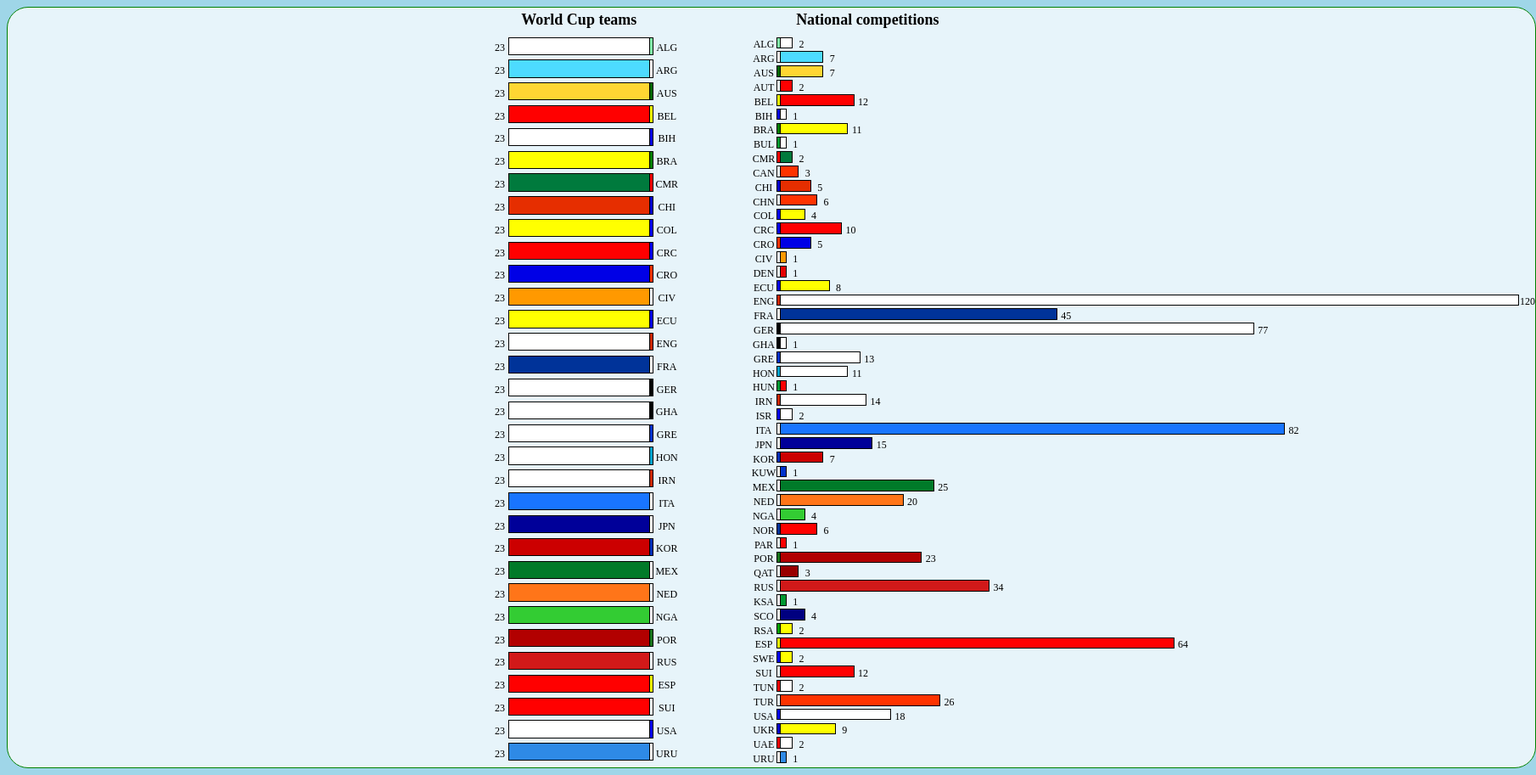
D3 v3 page, settled after 480 driven frames (8 s of simulated time); the page loaded 2 data file(s).


// ── world_cup_players.js
d3.text("colors_complete.csv", function(error, colors) {
    d3.text("players_complete3.csv", function(error, data) {

        // Function to check  if the array contains some element
        Array.prototype.contains = function(v) {
            for(var i = 0; i < this.length; i++) {
                if(this[i] === v) return true;
            }
            return false;
        };

        // Function to push new element in array
        Array.prototype.unique = function() {
            var arr = [];
            for(var i = 0; i < this.length; i++) {
                if(!arr.contains(this[i])) {
                    arr.push(this[i]);
                }
            }
            return arr; 
        }

        var data1_CSV = data;

        //--> now process CSV data using javascript.split() and friends

        // Make a list of all lines
        var lineList = data1_CSV.split("\n");

        // Define lists for the data
        var country= [];
        var country_of_club = [];
        var all_lines = [];


        // Ad data to the lists
        for (var i = 0; i < lineList.length - 1; i ++)
        {
            // Put all countries in the variable country
            country.push(lineList[i].split(",")[0]);    
            country_of_club.push(lineList[i].split(",")[11]); 

            country2 = [(lineList[i].split(",")[0])];
            country_abbreviation2 = [(lineList[i].split(",")[1])];
            continent2 = [(lineList[i].split(",")[2])];
            name_player2 = [(lineList[i].split(",")[3])];    
            role2 = [(lineList[i].split(",")[4])];
            caps2 = [(lineList[i].split(",")[5])];    
            goals2 = [(lineList[i].split(",")[6])];
            length2 = [(lineList[i].split(",")[7])];    
            first_match2 = [(lineList[i].split(",")[8])];
            birthday2 = [(lineList[i].split(",")[9])];
            club2 = [(lineList[i].split(",")[10])];
            country_of_club2 = [(lineList[i].split(",")[11])];    
            country_of_club_abbreviation2 = [(lineList[i].split(",")[12])];
            continent_of_club2 = [(lineList[i].split(",")[13])];
            link_to_image = [(lineList[i].split(",")[14].slice(0,-1))];

            all_lines.push(country2.concat(country_abbreviation2, continent2, name_player2, role2, caps2, goals2, length2,
                first_match2, birthday2, club2, country_of_club2, country_of_club_abbreviation2, continent_of_club2, link_to_image))        
        };


        var all_world_cup_countries = country.unique();
        var all_club_countries = country_of_club.unique();
        var all_countries = all_world_cup_countries.concat(all_club_countries).unique().sort(SortLowToHigh);


        var data2_CSV = colors;
        //--> now process CSV data using javascript.split() and friends

        // Make a list of all lines
        var lineList2 = data2_CSV.split("\n");

        var all_colors = [];

        for (var i = 0; i < lineList2.length - 1; i ++)
        {
            country = [(lineList2[i].split(",")[0])];
            country_abb = [(lineList2[i].split(",")[1])];
            color_1 = [(lineList2[i].split(",")[2])];
            color_2 = [(lineList2[i].split(",")[3])];
            continent = [(lineList2[i].split(",")[4].slice(0, -1))];
         all_colors.push(country.concat(country_abb, color_1, color_2, continent))

        }

        all_colors = all_colors.sort(SortLowToHigh);



        // Set the margins of the svg
        var margin = {top: 10, right: 20, bottom: 5, left: 40},
            width = 1740,
            height = 880;

        // Make the svg
        var svg = d3.select("body").append("svg")
            .attr("width", width + margin.left + margin.right)
            .attr("height", height + margin.top + margin.bottom)
            .append("g")
            .attr("transform", "translate(" + margin.left + "," + margin.top + ")");

        // Define the maximum value of competition countries (England competition: 120 players)
        var max_value = 120
        // Define variable for the value of a world cup team selection
        var wc_team_amount = 23;
        // Define variabele for the maximum amount of playernames below each other
        var max_player_names = 44;
        // Define variable for the horizontal distance between player names
        var distance_x_player_names = 200;
        // Define variable for correction on text places
        var text_place_cor = 20;
        // Define variable that's useful to divided by to determine the height of a bar
        var divided_for_height_bar = 1.361
        // Define variable that's useful to diveded by to determine the y location of a bar
        var divided_for_loc_bar = 1.025
        // Define variables that's used to shift the leftbars and belongings
        var shift_left_bars = 550
        // Define variables to shift the bars to bellow
        var shift_bars_verticale = 25
        // Define a variable for the width of the second little bar
        var width_little_bar = 4
        // Define a variable for correction on line places
        var line_place_cor = 35
        // Defina a variable for correction of the vertical place of the abbreviation
        var ab_and_val_place_cor = 6
        // Define variable for the vertical place of the titles in the svg
        var shift_titles = 10
        // Define variable for the distance between title1 and the showed country name
        var shift_country_name = 160
        // Define variable for the height of the little flags
        var height_flag = 12
        // Define variable for the width of the little flag
        var width_flag = 30
        // Define variable for the height of the profile-box
        var height_profile_box = 180
        // Define variable for the width of the profile-box
        var width_profile_box = 370
        // Make a variable for the height of the photo in the profile-box
        var height_photo = 110
        // Make a variable for the width of the photo in the profile-box
        var width_photo = 90

        // Translate the pixels to the values and call it withScale
        var widthScale = d3.scale.linear()
        .domain([0, max_value])
        .range([0, 1 / 2 * width])

        // Define the values for the selected countries and set them to the ones that are checked from the beginning
        var value_left = "the world"
        var value_right = "the world"

        // Show the bars of the initial selection
        make_the_bars(value_left, value_right)

        // If the selection will be changed, call the function that reload the correct bars
        d3.select(".form_left").selectAll("input").on("change", change_left)
        d3.select(".form_right").selectAll("input").on("change", change_right)

        // Define some variables that are used to make the bars
        var selection_club_countries
        var selection_wc_countries

        var clicked_array
        var clicked_array_2

        function SortLowToHigh(a, b) {
            if (a > b) return 1;
            else if (a < b) return -1;
            else return 0;
        }


        function change_left() {
            value_left = this.value
            make_the_bars(value_left, value_right)
        }


        function change_right() {
            value_right = this.value
            make_the_bars(value_left, value_right)
        }


        function make_the_bars(world_cup_continent, club_continent)
        {
            svg.selectAll("*").remove()

            selection_club_countries = make_selection_of_club_countries(club_continent)
            selection_wc_countries = make_selection_of_world_cup_countries(world_cup_continent)

            make_the_left_bars(world_cup_continent, club_continent)
            make_the_right_bars(world_cup_continent, club_continent)

            // Make a title above the world cup team bars
            var title_1 = svg
                .append("svg:text")
                .attr("x", widthScale(wc_team_amount) / 2)
                .attr("y", shift_titles)
                .attr("text-anchor", "middle")
                .attr("fill", "black")
                .style("font-size","18px")
                .style("font-weight", "bold")
                .text("World Cup teams")
                .attr("transform", "translate(" + shift_left_bars +"," + 0 + ")");

            // Make a title above the National competition bars
            var title_2 = svg
                .append("svg:text")
                .attr("x",  1/2 * width + widthScale(wc_team_amount) / 2 + text_place_cor)
                .attr("y", shift_titles)
                .attr("text-anchor", "middle")
                .attr("fill", "black")
                .style("font-size","18px")
                .style("font-weight", "bold")
                .text("National competitions");

            // Set abbreviations next to the bars
            var abbreviation_by_bars_left = svg.selectAll("abbreviation_by_bars2")
                .data(selection_wc_countries)
                .enter()
                .append("svg:text")
                .attr("x", function(d, index) { return widthScale(wc_team_amount); })
                .attr("y", function(d,i) {return i * height / selection_wc_countries.length / divided_for_loc_bar; })
                .attr("dx", text_place_cor)
                .attr("dy", height / selection_wc_countries.length / divided_for_height_bar / 2 + ab_and_val_place_cor)
                .attr("text-anchor", "middle")
                .text(function(d) { return calculate_abbreviation(d);})
                .attr("fill", "black")
                .attr("transform", "translate(" + shift_left_bars +"," + shift_bars_verticale + ")")

            var abbreviation_by_bars_right = svg.selectAll("abbreviation_by_bars")
                .data(selection_club_countries)
                .enter()
                .append("svg:text")
                .attr("x", function(d) { return 1 /2 * width + 1; })
                .attr("y", function(d,i) {return i * height / selection_club_countries.length / divided_for_loc_bar; })
                .attr("dx", -text_place_cor)
                .attr("dy", height / selection_club_countries.length / divided_for_height_bar / 2 + ab_and_val_place_cor)
                .attr("text-anchor", "middle")
                .text(function(d) { return calculate_abbreviation(d);})
                .attr("fill", "black")
                .attr("transform", "translate(" + 0 +"," + shift_bars_verticale + ")")
        }


        function make_the_left_bars(wc_selection, club_selection)
        {
            var data_input = calculate_values_of_countries(wc_selection, club_selection)[1]

            // Define a variable to remember if there is clicked on a specific world cup team bar 
            clicked_array = Array.apply(null, new Array(data_input.length)).map(Number.prototype.valueOf,0);

            // Make the left bars
            var bars1_left = svg.selectAll("rect3")
                .data(calculate_values_of_countries(wc_selection, club_selection)[1])
                .enter()
                .append("rect")
                .attr("class", "bar_left")
                .attr("id", "mainbar_left")
                .attr("width", function(d) { return widthScale(d); })
                .attr("height", height / selection_wc_countries.length / divided_for_height_bar)
                .attr("y", function(d,i) {return i * height / selection_wc_countries.length / divided_for_loc_bar; })
                .attr("x", function(d) { return 0 + widthScale(wc_team_amount - d); })
                .attr("fill", function(d,i) {return calculate_colors(selection_wc_countries[i])[0]; })
                .attr("stroke-width", 1)
                .attr("stroke", "black")
                .on("click", function(d,i) { 

                    // Remove the playerlist and profile
                    d3.selectAll(".playerlist").remove()
                    d3.selectAll(".player_profile").remove()

                    // Check if there is clicked on a bar on the right side
                    if (clicked_array_2.indexOf(1) < 0)
                    {
                      // Set all the clickvalues back to null and update the value that's clicked
                      clicked_array = change_zero_one(clicked_array, i)

                      // Remove the left bar, because that one will be updated and remove the playerlist and lines
                      d3.selectAll(".bar_right").remove(),
                      d3.selectAll(".lines").remove()

                      // If a bar of a world cup team is clicked for the first time, show the specific details and updated the bars
                      if (clicked_array[i] == 1)
                      {
                        make_the_right_bars(selection_wc_countries[i], club_selection),
                        show_list_right(which_players_in_country(selection_wc_countries[i], wc_selection, club_selection)[1]),
                        make_lines_from_left(selection_wc_countries[i], club_selection, i)

                      }
                      // If a bar of a world cup team is clicked for the second time in a row, hide the specific details and show the main bars on the right
                      if (clicked_array[i] == 0)
                      {
                          make_the_right_bars(wc_selection, club_selection)       
                      };
                    }
                    // If there is clicked on a bar on the right, only update the list
                    else
                    {
                      show_list_left(which_players_in_country(selection_wc_countries[i], wc_selection, club_selection)[1])
                    }
                })
                .on("mouseover", function(d, i){ return show_full_country_name(selection_wc_countries[i]); })
                .on("mouseout", function(d, i){ return d3.selectAll(".full_name").remove(); })
                .attr("transform", "translate(" + shift_left_bars +"," + shift_bars_verticale + ")")


            // Set the values along the bars
            var values_by_bars_left = svg.selectAll("text_by_bars2")
                .data(calculate_values_of_countries(wc_selection, club_selection)[1])
                .enter()
                .append("svg:text")
                .attr("class", "bar_left")
                .attr("x", function(d) { return 0 + widthScale(wc_team_amount - d); })
                .attr("y", function(d,i) {return i * height / selection_wc_countries.length / divided_for_loc_bar; })
                .attr("dx", -text_place_cor/2)
                .attr("dy", height / selection_wc_countries.length / divided_for_height_bar / 2 + ab_and_val_place_cor)
                .attr("text-anchor", "middle")
                .text(function(d) { return d;})
                .attr("fill", "black")
                .attr("transform", "translate(" + shift_left_bars +"," + shift_bars_verticale + ")")

                // Make the bars of the data_plot that's generated
                var bars2_left = svg.selectAll("rect4")
                .data(calculate_values_of_countries(wc_selection, club_selection)[1])
                .enter()
                .append("rect")
                .attr("class", "bar_left")
                .attr("width", function(d) { return little_bar_or_not(d); })
                .attr("height", height / selection_wc_countries.length / divided_for_height_bar)
                .attr("y", function(d,i) {return i * height / selection_wc_countries.length / divided_for_loc_bar; })
                .attr("x", widthScale(wc_team_amount))
                .attr("fill", function(d,i) {return  calculate_colors(selection_wc_countries[i])[1]; })
                .attr("stroke-width", 1)
                .attr("stroke", "black")
                .attr("transform", "translate(" + shift_left_bars +"," + shift_bars_verticale + ")")
        }


        function make_the_right_bars(wc_selection, club_selection)
        {
            var data_input = calculate_values_of_countries(wc_selection, club_selection)[0]

            // Define a variable to remember if there is clicked on a specific world cup team bar 
            clicked_array_2 = Array.apply(null, new Array(data_input.length)).map(Number.prototype.valueOf,0);

            // Make the right bars
            var bars1_right = svg.selectAll("rect1")
                .data(data_input)
                .enter()
                .append("rect")
                .attr("class", "bar_right")
                .attr("id", "mainbar_right")
                .attr("width", function(d) { return widthScale(d); })
                .attr("height", height / selection_club_countries.length / divided_for_height_bar)
                .attr("y", function(d,i) {return i * height / selection_club_countries.length / divided_for_loc_bar; })
                .attr("x", 1 /2 * width)
                .attr("fill", function(d,i) {return calculate_colors(selection_club_countries[i])[0]; })
                .attr("stroke-width", 1)
                .attr("stroke", "black")
                .on("click", function(d,i) {

                    // Remove the playerlist and profile
                    d3.selectAll(".playerlist").remove()
                    d3.selectAll(".player_profile").remove()

                    // Check if there is clicked on a bar on the right side
                    if (clicked_array.indexOf(1) < 0)
                    {
                      // Set all the clickvalues back to null and update the value that's clicked
                      clicked_array_2 = change_zero_one(clicked_array_2, i)

                      // Remove the left bar, because that one will be updated and remove the playerlist and lines
                      d3.selectAll(".bar_left").remove(),
                      d3.selectAll(".lines").remove()

                      // If a bar of a world cup team is clicked for the first time, show the specific details and updated the bars
                      if (clicked_array_2[i] == 1)
                      {
                        make_the_left_bars(wc_selection, selection_club_countries[i]),
                        show_list_left(which_players_in_country(selection_club_countries[i], wc_selection, club_selection)[0]),
                        make_lines_from_right(wc_selection, selection_club_countries[i], i)

                      }
                      // If a bar of a world cup team is clicked for the second time in a row, hide the specific details and show the main bars on the right
                      if (clicked_array_2[i] == 0)
                      {
                        make_the_left_bars(wc_selection, club_selection)       
                      };
                    }
                    // If there is clicked on a bar on the right, only update the list
                    else
                    {
                      show_list_right(which_players_in_country(selection_club_countries[i], wc_selection, club_selection)[0])
                    }; 
                })
                .on("mouseover", function(d, i){ return show_full_country_name(selection_club_countries[i]); })
                .on("mouseout", function(d, i){ return d3.selectAll(".full_name").remove(); })
                .attr("transform", "translate(" + 0 +"," + shift_bars_verticale + ")")

            // Set the values along the bars
            var values_by_bars_right = svg.selectAll("text_by_bars")
                .data(calculate_values_of_countries(wc_selection, club_selection)[0])
                .enter()
                .append("svg:text")
                .attr("class", "bar_right")
                .attr("x", function(d) { return 1 /2 * width + 1 + widthScale(d); })
                .attr("y", function(d,i) {return i * height / selection_club_countries.length / divided_for_loc_bar; })
                .attr("dx", text_place_cor/2)
                .attr("dy", height / selection_club_countries.length / divided_for_height_bar / 2 + ab_and_val_place_cor)
                .attr("text-anchor", "middle")
                .text(function(d) { return d;})
                .attr("fill", "black")
                .attr("transform", "translate(" + 0 +"," + shift_bars_verticale + ")")




            // Make the bars of the data_plot that's generated
            var bars2_right = svg.selectAll("rect2")
                .data(calculate_values_of_countries(wc_selection, club_selection)[0])
                .enter()
                .append("rect")
                .attr("class", "bar_right")
                .attr("width", function(d) { return little_bar_or_not(d); })
                .attr("height", height / selection_club_countries.length / divided_for_height_bar)
                .attr("y", function(d,i) {return i * height / selection_club_countries.length / divided_for_loc_bar; })
                .attr("x", 1 /2 * width - width_little_bar)
                .attr("fill", function(d,i) {return calculate_colors(selection_club_countries[i])[1]; })
                .attr("stroke-width", 1)
                .attr("stroke", "black")
                .attr("transform", "translate(" + 0 +"," + shift_bars_verticale + ")")
        }


        function make_lines_from_left(wc_selection, club_selection, input)
        {
            var values = calculate_values_of_countries(wc_selection, club_selection)[0]

            for (var i = 0; i < values.length; i ++)
            {
                if (values[i] > 0)
                {
                var line = svg
                    .append("line")
                    .attr("class", "lines")       
                    .attr("x1", widthScale(wc_team_amount) + shift_left_bars + line_place_cor)
                    .attr("y1", input * height / selection_wc_countries.length / divided_for_loc_bar + 1 / 2 * height / selection_wc_countries.length / divided_for_height_bar)
                    .attr("x2",  1 /2 * width - line_place_cor)
                    .attr("y2", i * height / selection_club_countries.length / divided_for_loc_bar + + 1 / 2 * height / selection_club_countries.length / divided_for_height_bar)
                    .attr("stroke", "green")
                    .attr("stroke-width", 1)
                    .attr("transform", "translate(" + 0 +"," + shift_bars_verticale + ")")
                }
            }
        }


        function make_lines_from_right(wc_selection, club_selection, input)
        {
            var values = calculate_values_of_countries(wc_selection, club_selection)[1]

            for (var i = 0; i < values.length; i ++)
            {
                if (values[i] > 0)
                {
                var line = svg
                    .append("line")
                    .attr("class", "lines")       
                    .attr("x1", widthScale(wc_team_amount) + shift_left_bars + line_place_cor)
                    .attr("y1", i * height / selection_wc_countries.length / divided_for_loc_bar + 1 / 2 * height / selection_wc_countries.length / divided_for_height_bar)
                    .attr("x2",  1 /2 * width - line_place_cor)
                    .attr("y2", input * height / selection_club_countries.length / divided_for_loc_bar + 1 / 2 * height / selection_club_countries.length / divided_for_height_bar)
                    .attr("stroke", "green")
                    .attr("stroke-width", 1)
                    .attr("transform", "translate(" + 0 +"," + shift_bars_verticale + ")")
                }
            }
        }


        function show_list_left(input)
        {

            country_abbreviation_png = [];

            for (var j = 0; j < input.length; j ++)
            {
                for (var i = 0; i < all_lines.length; i ++)
                {
                    if (all_lines[i][3] == input[j])
                    {
                        link_to_image = String(all_lines[i][1] + ".png")
                        country_abbreviation_png[j] = link_to_image.concat(", " + input[j])
                    }
                }
            }

            console.log(country_abbreviation_png)
            // Set the countries on alphabetic order to show the list in the same order as the bars
            country_abbreviation_png = country_abbreviation_png.sort(SortLowToHigh)

            var player_list = svg.selectAll("playerlist")
                .data(country_abbreviation_png)
                .enter()
                .append("svg:text")
                .attr("class", "playerlist")
                .attr("x", function(d,i) { return parseInt(i / max_player_names) * distance_x_player_names + width_flag;})
                .attr("y", margin.top)
                .attr("dy", function(d,i) {
                        return (i - max_player_names * parseInt(i / max_player_names)) * text_place_cor; })
                .attr("text-anchor", "right")
                .attr("fill", "black")
                .text(function(d) { return d.slice(9); })
                .on("click", function(d) { return make_player_profile(d.slice(9)); });

            var player_image = svg.selectAll("playerlist_images")
                .data(country_abbreviation_png)
                .enter()
                .append("image")
                .attr("xlink:href", function(d, i) { return d.slice(0, 7); })
                .attr("class", "playerlist")
                .attr("x", function(d,i) { return parseInt(i / max_player_names) * distance_x_player_names;})
                .attr("y", function(d,i) {
                        return (i - max_player_names * parseInt(i / max_player_names)) * text_place_cor; })
                .attr("width", width_flag)
                .attr("height", height_flag);
        }


        function show_list_right(input)
        {

            country_abbreviation_png = [];

            for (var j = 0; j < input.length; j ++)
            {
                for (var i = 0; i < all_lines.length; i ++)
                {
                    if (all_lines[i][3] == input[j])
                    {
                        link_to_image = String(all_lines[i][12] + ".png")
                        country_abbreviation_png[j] = link_to_image.concat(", " + input[j])
                    }
                }
            }

            // Set the countries on alphabetic order to show the list in the same order as the bars
            country_abbreviation_png = country_abbreviation_png.sort(SortLowToHigh)         

            var player_list = svg.selectAll("playerlist")
            .data(country_abbreviation_png)
            .enter()
            .append("svg:text")
            .attr("class", "playerlist")
            .attr("x", width - distance_x_player_names)
            .attr("y", margin.top)
            .attr("dy", function(d,i) {return i * text_place_cor; })
            .attr("text-anchor", "right")
            .attr("fill", "black")
            .text(function(d) { return d.slice(9); })
            .on("click", function(d) { return make_player_profile(d.slice(9)); });

            var player_image = svg.selectAll("playerlist_images")
            .data(country_abbreviation_png)
            .enter()
            .append("image")
            .attr("xlink:href", function(d, i) { return d.slice(0, 7); })
            .attr("class", "playerlist")
            .attr("x", width - distance_x_player_names - width_flag)
            .attr("y", function(d,i) {
                    return (i - max_player_names * parseInt(i / max_player_names)) * text_place_cor; })
            .attr("width", width_flag)
            .attr("height", height_flag);

        }

        function show_full_country_name(input){
            // Show the full name of the specific country
            var full_name_left = svg
            .append("svg:text")
            .attr("x",  widthScale(wc_team_amount) / 2 + shift_country_name)
            .attr("y", shift_titles)
            .attr("text-anchor", "middle")
            .attr("fill", "black")
            .attr("class", "full_name")
            .style("font-size","18px")
            .text(input)
            .attr("transform", "translate(" + shift_left_bars +"," + 0 + ")");;
        }

        function make_player_profile(input) {

          d3.selectAll(".player_profile").remove()
          var player_profile = []
          var link_to_image = []

          for (var i = 0; i < all_lines.length; i ++)
            {
                if (all_lines[i][3] == input)
                {   // Name
                    player_profile.push(["Name: ", all_lines[i][3]])
                    // World cup country
                    player_profile.push(["Nationality: ", all_lines[i][0]])
                    // Position
                    player_profile.push(["Position: ", all_lines[i][4]])
                    // International caps
                    player_profile.push(["International caps: ", all_lines[i][5]])
                    // International goals
                    player_profile.push(["International goals: ", all_lines[i][6]])
                    // Length
                    player_profile.push(["Length: ", all_lines[i][7], " cm"])
                    // First match
                    player_profile.push(["First International: ",all_lines[i][8]])
                    // Date of birth
                    player_profile.push(["Date of birth: ", all_lines[i][9]])
                    // Current club
                    player_profile.push(["Club: ", all_lines[i][10], " (", all_lines[i][11], ")"])
                    // Link to image
                    link_to_image.push([all_lines[i][14]])                    


                }
            }

            svg
            .append("rect")
            .attr("class", "player_profile")
            .attr("width", width_profile_box)
            .attr("height", height_profile_box)
            .attr("y", 1 / 11 * height - text_place_cor + ab_and_val_place_cor)
            .attr("x", 65/ 100 * width)
            
            .attr("fill", "#9FD6E8")
            .attr("stroke-width", 1)
            .attr("stroke", "green")

            svg.selectAll("player_profile")
            .data(player_profile)
            .enter()
            .append("svg:text")
            .attr("class", "player_profile")
            .attr("font-size", "20px")
            .attr("text-anchor", "right")
            .attr("y", 1 / 11 * height)
            .attr("x", 65 / 100 * width + ab_and_val_place_cor)
            .attr("dy", function(d,i) { return 20 * i; })
            .style("fill", "black")
            .text(function(d,i) { return player_profile[i].join(""); });

            svg.append("image")
            .attr("xlink:href", String(link_to_image[0]))
            .attr("class", "player_profile")
            .attr("x", 65 / 100 * width + 3 / 4 * width_profile_box)
            .attr("y", 1 / 11 * height - ab_and_val_place_cor)
            .attr("width", width_photo)
            .attr("height", height_photo);
        }



        // Set all the clickvalues back to null and update the value that's clicked
        function change_zero_one(array, index)
        {

            for (var i = 0; i < array.length; i ++)       
                if (i != index || array[i] == 1)
                {
                    array[i] = 0
                }
                else
                {
                    array[i] =  1
                }
            return array
        }


        function little_bar_or_not(d)
        {
            if (d > 0)
            {
                return width_little_bar
            }
            else
            {
                return 0
            }
        }


        // Function to calculate which countries belong to the selected continent
        function make_selection_of_club_countries(selection) {
            var list_of_countries = [];
            for (var i = 0; i < all_colors.length; i ++)
            {
                if (all_colors[i][4] == selection || selection == "the world")
                {
                    list_of_countries.push(all_colors[i][0]);
                }
            }
            return list_of_countries;
        }


        // Function to calculate which countries belong to the selected continent
        function make_selection_of_world_cup_countries(selection) {
            var list_of_countries = [];

            for (var i = 0; i < all_lines.length; i ++)
            {
                if (all_lines[i][2] == selection || selection == "the world")
                {
                    list_of_countries.push(all_lines[i][0]);
                }
            }
            list_of_countries = list_of_countries.unique();
            return list_of_countries.sort(SortLowToHigh);
        }


        // Calculate the values of the countries
        function calculate_values_of_countries(wc_selection, club_selecton) {
            var data_plot1 = [];
            var data_plot2 = [];

            // Als 1 van de 2 een land is, dan loopt ie over de desbetreffende loop maar 1 keer, zoals gewenst
            var world_cup_countries = make_selection_of_world_cup_countries(wc_selection);
            var club_countries = make_selection_of_club_countries(club_selecton);

            for (var i = 0; i < club_countries.length; i ++)
            {
                data_plot1.push(which_players_in_country(club_countries[i], wc_selection, club_selecton)[0].length);
                
            }
            for (var i = 0; i < world_cup_countries.length; i ++)
            {
            data_plot2.push(which_players_in_country(world_cup_countries[i], wc_selection, club_selecton)[1].length);
                
            }

            return [data_plot1, data_plot2];
        }


        function which_players_in_country(country, wc_selection, club_selection) {
            var list_of_players_in = [];
            var list_of_players_for = [];

            for (var i = 0; i < all_lines.length; i ++)
            {
                if (all_lines[i][11] == country && (wc_selection == "the world" ||all_lines[i][2] == wc_selection || all_lines[i][0] == wc_selection))
                {
                    list_of_players_in.push(all_lines[i][3]);
                }
                if (all_lines[i][0] == country && (club_selection == "the world" || all_lines[i][13] == club_selection || all_lines[i][11] == club_selection))
                {
                    list_of_players_for.push(all_lines[i][3]);
                }        
            }

            return [list_of_players_in, list_of_players_for];
        }


        // Calculate the colors of the country
        function calculate_colors(country)
        {
            index_country = all_countries.indexOf(country);
            color_1 = all_colors[index_country][2];
            color_2 = all_colors[index_country][3];
            return [color_1, color_2];
        }

        function calculate_abbreviation(country)
        {
            index_country = all_countries.indexOf(country);
            abbreviation= all_colors[index_country][1];

            return abbreviation;
        }
    });
});


### data: players_complete3.csv, 146522 bytes — head not shown
### data: colors_complete.csv
Algeria, ALG, #FFFFFF, #85FFAD, Africa
Cameroon, CMR, #007A3D, #FF0000, Africa
Cte d'Ivoire, CIV, #FF9900, #FFFFFF, Africa
Ghana, GHA, #FFFFFF, #000000, Africa
Nigeria, NGA, #33CC33, #FFFFFF, Africa
Australia, AUS, #FFD633, #006600, Asia
Iran, IRN, #FFFFFF, #CC2900, Asia
Japan, JPN, #000099, #FFFFFF, Asia
Korea Republic, KOR, #CC0000, #002EB8, Asia
Belgium, BEL, #FF0000, #FFFF00, Europe
Bosnia and Herzegovina, BIH, #FFFFFF, #0000E6, Europe
Croatia, CRO, #0000E6, #FF3300, Europe
England, ENG, #FFFFFF, #CC2900, Europe
France, FRA, #003399, #FFFFFF, Europe
Germany, GER, #FFFFFF, #000000, Europe
Greece, GRE, #FFFFFF, #0033CC, Europe
Italy, ITA, #1975FF, #FFFFFF, Europe
Netherlands, NED, #FF7519, #FFFFFF, Europe
Portugal, POR, #B20000, #197519, Europe
Russia, RUS, #D11919, #FFFFFF, Europe
Spain, ESP, #FF0000, #FFFF00, Europe
Switzerland, SUI, #FF0000, #FFFFFF, Europe
Costa Rica, CRC, #FF0000, #0000FF, North- Central America and Caribbean
Honduras, HON, #FFFFFF, #00A3CC, North- Central America and Caribbean
Mexico, MEX, #007A29, #FFFFFF, North- Central America and Caribbean
USA, USA, #FFFFFF, #0000FF, North- Central America and Caribbean
Argentina, ARG, #4DDBFF, #FFFFFF, South America
Brazil, BRA, #FFFF00, #008000, South America
Chile, CHI, #E62E00, #0000CC, South America
Colombia, COL, #FFFF00, #0000FF, South America
Ecuador, ECU, #FFFF00, #0000E6, South America
Uruguay, URU, #2E8AE6, #FFFFFF, South America
Austria, AUT, #FF0000, #FFFFFF, Europe
Bulgaria, BUL, #FFFFFF, #009933, Europe
Canada, CAN, #FF3300, #FFFFFF, North- Central America and Caribbean
China, CHN, #FF3300, #FFFFFF, Asia
Denmark, DEN, #E60000, #FFFFFF, Europe
Hungary, HUN, #FF0000, #009933, Europe
Israel, ISR, #FFFFFF, #0000FF, Asia
Saudi Arabia, KSA, #009933, #FFFFFF, Asia
Kuwait, KUW, #0033CC, #FFFFFF, Asia
Norway, NOR, #FF0000, #003399, Europe
Paraguay, PAR, #FF0000, #FFFFFF, South America
Qatar, QAT, #990000, #FFFFFF, Asia
South Africa, RSA, #FFFF00, #00A300, Africa
Scotland, SCO, #000080, #FFFFFF, Europe
Sweden, SWE, #FFFF00, #0000FF, Europe
Tunisia, TUN, #FFFFFF, #FF0000, Africa
Turkey, TUR, #FF3300, #FFFFFF, Europe
United Arab Emirates, UAE, #FFFFFF, #FF0000, Asia
Ukraine, UKR, #FFFF00, #0000CC, Europe